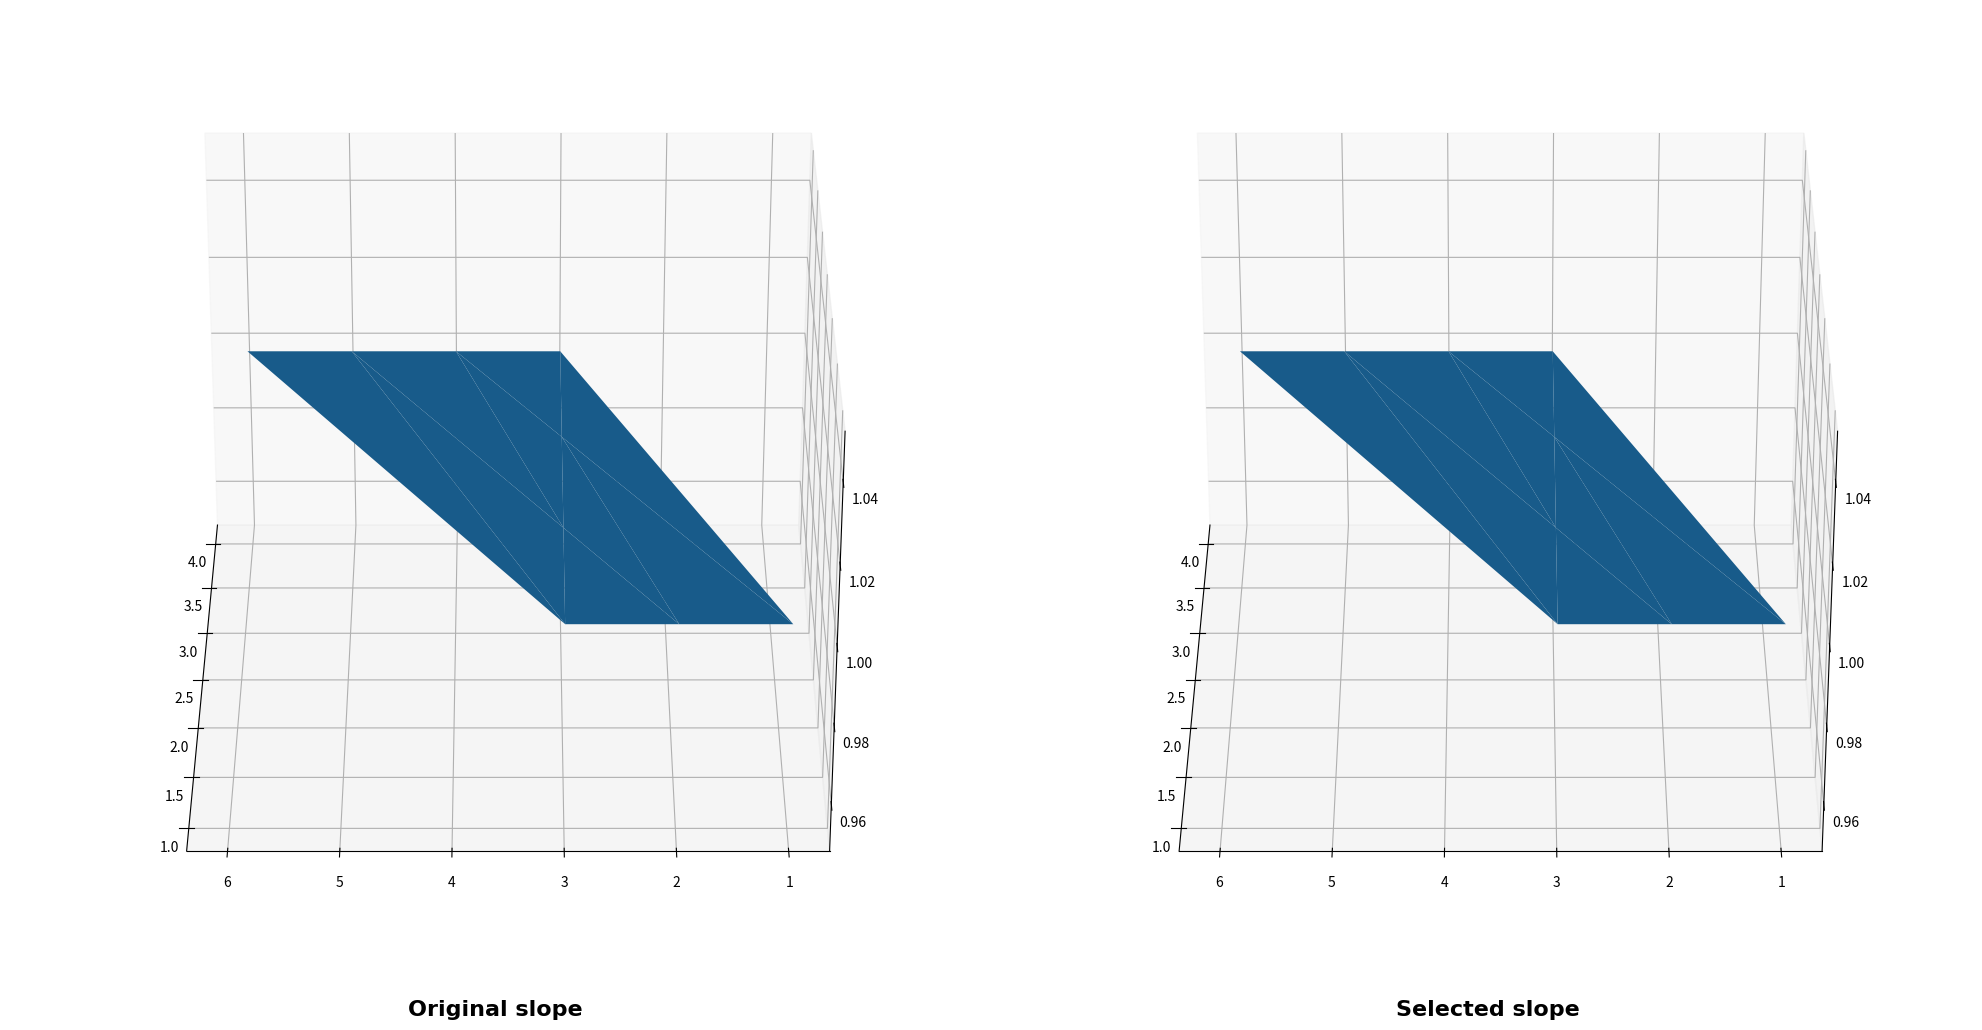

This chart was generated by the following Python code:
import numpy as np
from scipy import stats
from mpl_toolkits.mplot3d import Axes3D
import matplotlib.pyplot as plt
from matplotlib import cm
import time as ti

def normalization(x, y, z):
    #Normalization in case of need it any calculation purpose
    xnorm = (x - np.min(x)) / (np.max(x) - np.min(x))
    ynorm = (y - np.min(y)) / (np.max(y) - np.min(y))
    znorm = (z - np.min(z)) / (np.max(z) - np.min(z))
    return xnorm, ynorm, znorm

def surface_plot(X0, Y0, Z0, X1, Y1, Z1):
    X0 = np.ravel(X0)
    Y0 = np.ravel(Y0)
    Z0 = np.ravel(Z0)
    X1 = np.ravel(X1)
    Y1 = np.ravel(Y1)
    Z1 = np.ravel(Z1)
    fig = plt.figure(figsize=(20,10))
    ax = fig.add_subplot(1, 2, 1, projection='3d', adjustable='box')
    ax.view_init(30, 180)
    #bx = fig.gca(projection='3d')
    ax.plot_trisurf(X0, Y0, Z0, linewidth=0.5, antialiased=True)
    ax.set_title("Original slope", fontweight='bold', fontsize=16, fontname='Arial', y=-0.05)
    ax = fig.add_subplot(1, 2, 2, projection='3d')
    ax.view_init(30, 180)
    ax.plot_trisurf(X1, Y1, Z1, linewidth=0.5, antialiased=True)
    ax.set_title("Selected slope", fontweight='bold', fontsize=16, fontname='Arial', y=-0.05)
    plt.tight_layout()
    date = ti.strftime("%d_%m_%Y_%H_%M_%S")
    plt.savefig('Slope_'+date+'.png', bbox_inches='tight')
    plt.savefig('Slope.png', bbox_inches='tight')
    plt.show()

def smoothness(Y):
    # Gradient gives 1 if change is smooth.
    # Average gradient creates an index where 1 is the most smooth,
    # >1 bumpy, <1 holey, <0 slope inverted
    smoothIndex=[]
    for i in range(Y.shape[1]):
        smoothness = np.average(np.gradient(Y[:,i]))
        smoothIndex.append(smoothness)
    smo=np.average(smoothIndex)
    print("Smoothness index: ",smo)
    return smo

def slopecalc(x, y, sensorpos):
    #Sensor position correction, sensor pos desceibes an offset coordinate
    y=y-sensorpos[1]
    x=np.ravel(x)
    y=np.ravel(y)
    slope, intercept, r_value, p_value, std_err = stats.linregress(x, y)
    print("Slope: ", slope)
    return slope


if __name__ == '__main__':
    # Please provide surface data on 3 numpy arrays x, y and z
    x = np.array([[1, 1, 1, 2, 3],[4, 4, 4, 4, 1]])
    y = np.array([[1, 2, 3, 3, 3],[3, 4, 5, 6, 1]])
    z = np.array([[1, 1, 1, 1, 1],[1, 1, 1, 1, 1]])
    Y = np.array([[1, 1, 1, 2, 3, 4, 4, 4, 4, 1],[1, 2, 3, 3, 3, 3, 4, 5, 6, 1],[1, 1, 1, 1, 1, 1, 1, 1, 1, 1]])
    # Defige sensor position to set reference frame on pole base (ground level)
    #[X,Y,Z]
    sensorpos = np.array([0, 3, 0])
    #x=np.reshape(x,())
    smo = smoothness(Y)
    surface_plot(x,y,z,x,y,z)
    # Calculate slope and smoothnes index from data provided
    slope = slopecalc(x, y, sensorpos)

    #NOTES:
    #If the slope have steps or is uneven, please select each one and repeat the calculation process (lines 67, 70)
